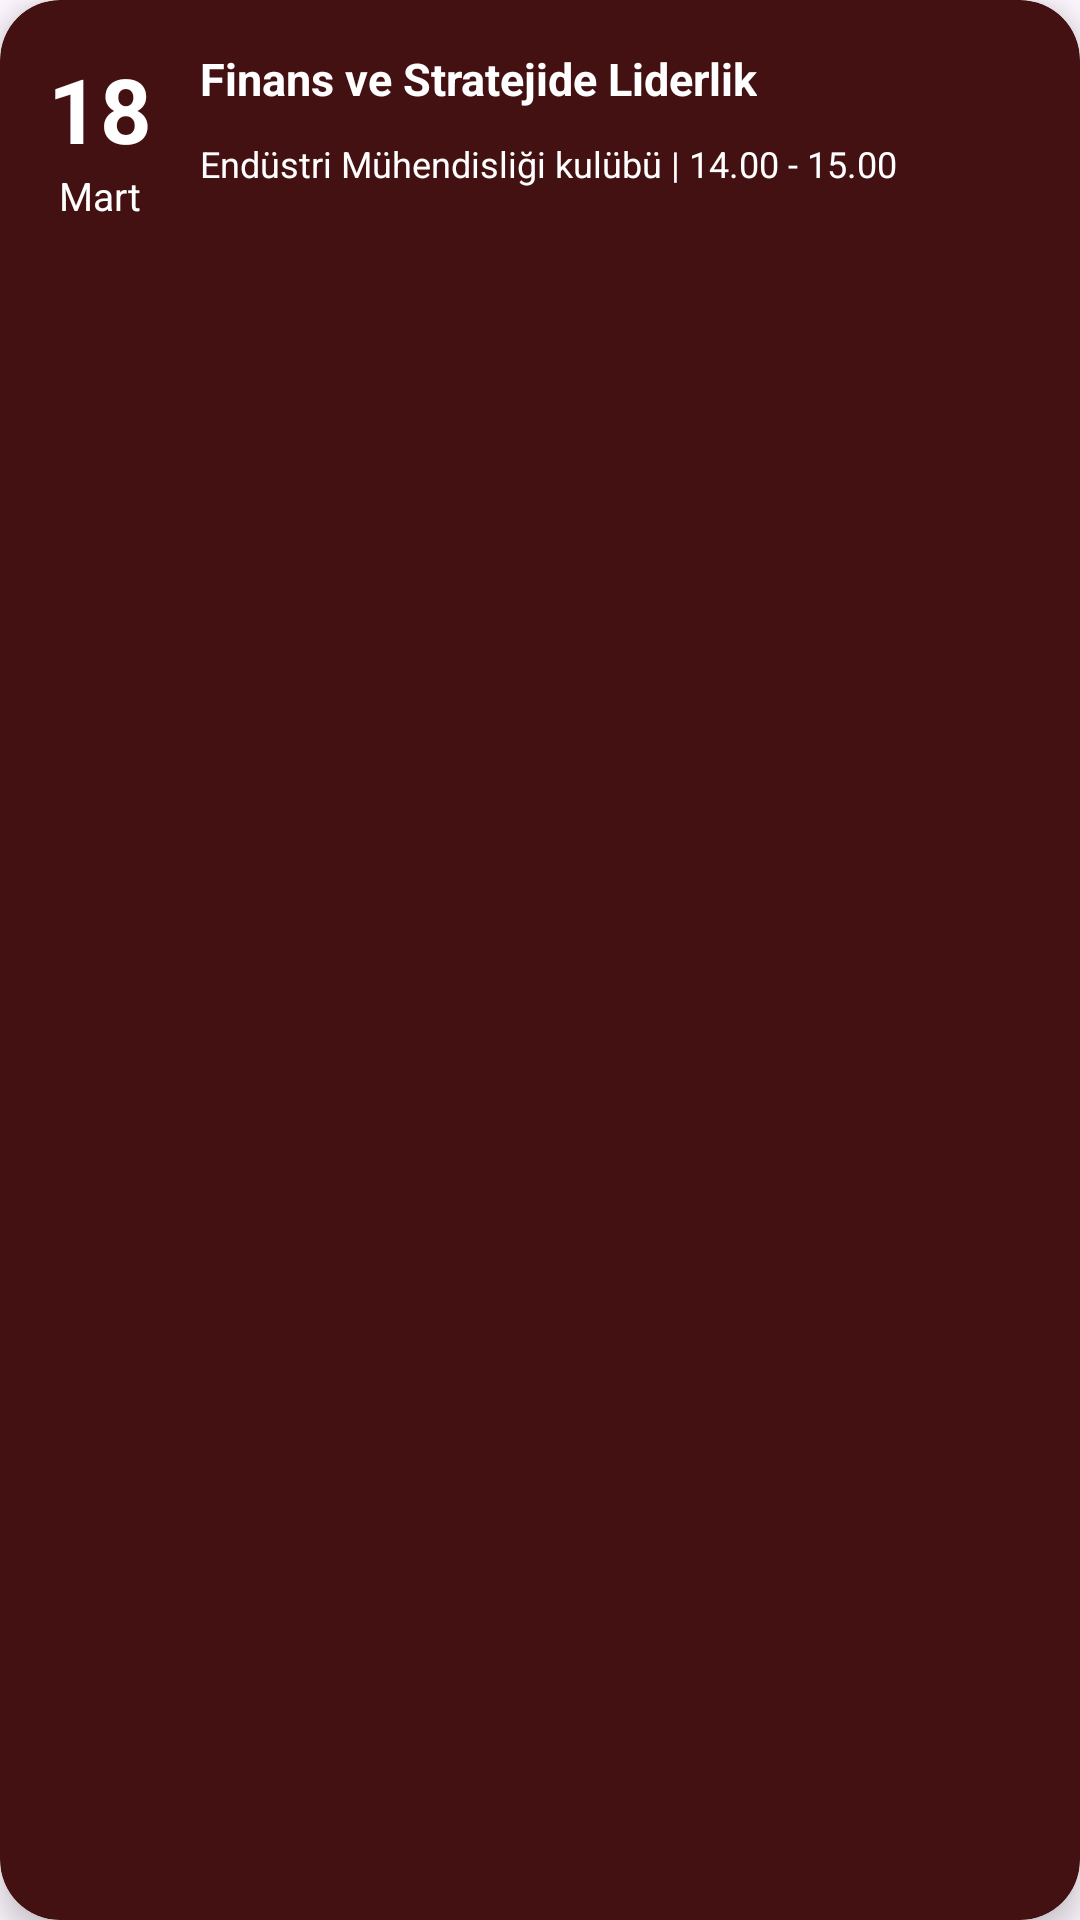

Here is an Android app screen rendered from its layout file. Give the layout XML and the strings, colors and styles it references.
<!-- AndroidManifest.xml: application theme Theme.MySocilUni -->
<!-- res/layout/card_event.xml -->
<?xml version="1.0" encoding="utf-8"?>
<androidx.cardview.widget.CardView xmlns:android="http://schemas.android.com/apk/res/android"
    xmlns:card_view="http://schemas.android.com/apk/res-auto"
    android:layout_width="match_parent"
    android:layout_height="wrap_content"
    android:layout_margin="8dp"
    android:clickable="true"
    android:focusable="true"
    card_view:cardCornerRadius="20dp"
    card_view:cardElevation="6dp"
    card_view:cardBackgroundColor="@color/card_color">

    <LinearLayout
        android:id="@+id/card_event"
        android:layout_width="403dp"
        android:layout_height="wrap_content"

        android:foreground="?attr/selectableItemBackground"
        android:orientation="horizontal"
        android:padding="16dp">

        
        <LinearLayout
            android:layout_width="wrap_content"
            android:layout_height="wrap_content"
            android:layout_marginEnd="16dp"
            android:gravity="center_vertical"
            android:orientation="vertical">

            <TextView
                android:id="@+id/tv_day"
                android:layout_width="wrap_content"
                android:layout_height="wrap_content"
                android:layout_gravity="center"
                android:text="18"
                android:textColor="@android:color/white"
                android:textSize="30sp"
                android:textStyle="bold" />

            <TextView
                android:id="@+id/tv_month"
                android:layout_width="wrap_content"
                android:layout_height="wrap_content"
                android:layout_gravity="center"
                android:text="Mart"
                android:textColor="@android:color/white"
                android:textSize="13sp" />
        </LinearLayout>

        
        <LinearLayout
            android:layout_width="match_parent"
            android:layout_height="match_parent"
            android:layout_weight="1"
            android:orientation="vertical">

            <TextView
                android:id="@+id/tv_title"
                android:layout_width="wrap_content"
                android:layout_height="wrap_content"
                android:text="Finans ve Stratejide Liderlik"
                android:textColor="@android:color/white"
                android:textSize="15sp"
                android:textStyle="bold" />

            <TextView
                android:id="@+id/tv_club_and_time"
                android:layout_width="wrap_content"
                android:layout_height="wrap_content"
                android:layout_marginTop="10dp"
                android:text="Endüstri Mühendisliği kulübü | 14.00 - 15.00"
                android:textColor="@android:color/white"
                android:textSize="12sp" />
        </LinearLayout>
    </LinearLayout>
</androidx.cardview.widget.CardView>
<!-- resources referenced by this layout -->
<resources>
  <color name="card_color">#431111</color>
  <style name="Theme.MySocilUni" parent="Base.Theme.MySocilUni" />
  <style name="Base.Theme.MySocilUni" parent="Theme.Material3.Light.NoActionBar">
          
          <item name="colorPrimary">@color/white</item>
          <item name="android:windowFullscreen">true</item>
          <item name="android:windowTranslucentNavigation">true</item>
          <item name="android:windowTranslucentStatus">true</item>
      </style>
  <color name="white">#FFFFFFFF</color>
</resources>
